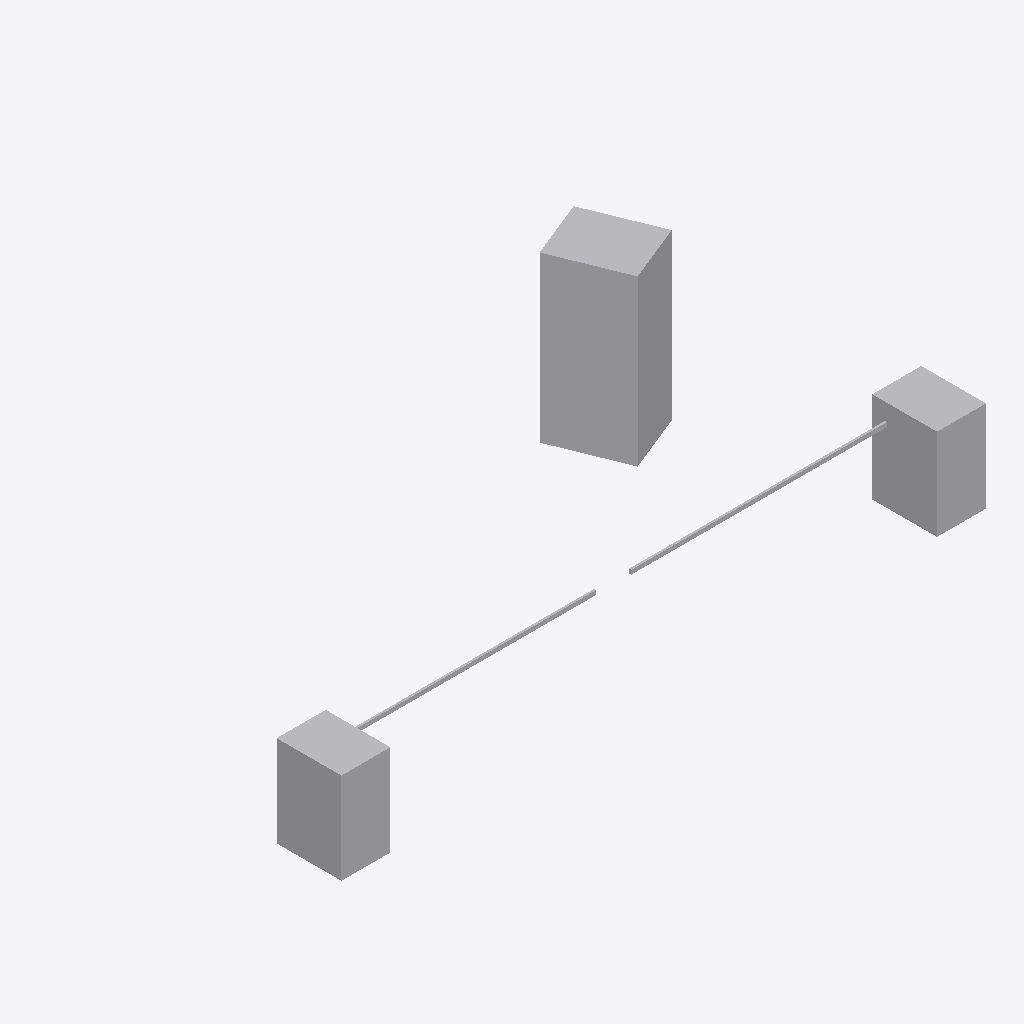
Isometric view of an IFC building model (IFC-SPF (STEP), schema IFC2X3, length unit metre), seen from the south-west, elements coloured by IFC class: 1 other element (light grey).
Extent 9.2 m × 4.3 m × 2.4 m (x, y, z). Storeys (1): Port De Barcelona at 0.00 m. Elements (1): 1 IfcFurnishingElement.

HEADER;
FILE_DESCRIPTION(('ViewDefinition [CoordinationView_V2.0]'),'2;1');
FILE_NAME('','',(''),(''),'','','');
FILE_SCHEMA(('IFC2X3'));
ENDSEC;
DATA;
#105=IFCPROJECT('34UKVHeH5CHvrwyycS_2aZ',$,'Port De Barcelona',$,$,'Port De Barcelona','Port De Barcelona',(#97),#92);
#130=IFCSITE('34UKVHeH5CHvrwyycS_2aX',$,'Default',$,$,#127,$,$,.ELEMENT.,(42,21,31,181945),(-71,-3,-24,-263305),0.0,$,$);
#115=IFCBUILDING('34UKVHeH5CHvrwyycS_2aY',$,'Port De Barcelona',$,$,#32,$,'Port De Barcelona',.ELEMENT.,$,$,$);
#124=IFCBUILDINGSTOREY('34UKVHeH5CHvrwyybZ1_NS',$,'Port De Barcelona',$,'Level:8mm Head',#122,$,'Port De Barcelona',.ELEMENT.,0.0);
#1333=IFCFURNISHINGELEMENT('1MZLOb4qX5DA1HQNiELKwO',$,'APBCN-URB-VIA-Barrera_ControlAccesosAPB:Tipo1:2263783',$,'APBCN-URB-VIA-Barrera_ControlAccesosAPB:Tipo1',#1331,#1324,'2263783');
ENDSEC;
